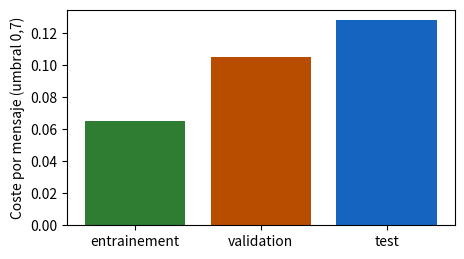
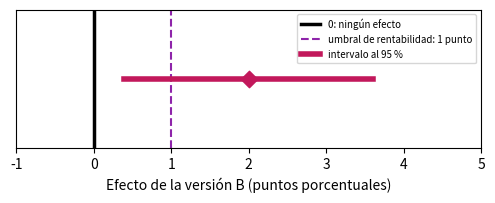

The script that saved these images, in order:
import numpy as np
import pandas as pd
import matplotlib.pyplot as plt

# Colores del libro: un color por conjunto
LOT_E, LOT_V, LOT_T = '#2e7d32', '#b84d00', '#1565c0'   # entrenamiento (verde), validación (naranja oscuro), prueba (azul)
SPAM, LEGITIME = '#d62728', '#b9b6ae'
VERSION_A, VERSION_B, ECART, SEUIL = '#757575', '#00897b', '#c2185b', '#8e24aa'   # prueba A/B: A gris, B verde azulado


def sigmoide(z):
    return 1 / (1 + np.exp(-np.asarray(z, dtype=float)))


def perte_moyenne(etiquettes, X, w, b):
    """Pérdida logarítmica media (ecuaciones 5.6 y 5.7)."""
    p = np.clip(sigmoide(X @ np.asarray(w, dtype=float) + b), 1e-12, 1 - 1e-12)
    y = np.asarray(etiquettes, dtype=float)
    return float(np.mean(-(y * np.log(p) + (1 - y) * np.log(1 - p))))


NOMS_CARAC = ['liens', 'mots_suspects', 'longueur', 'majuscules', 'heure', 'pieces_jointes', 'taille', 'destinataires']


def fabriquer_messages(graine=77):
    """Mensajes ficticios (ejercicio 6.4 y lección 6.4): 40 grupos, campañas de spam (grupos pares) o
    remitentes legítimos (grupos impares). Los mensajes de un grupo son casi idénticos. Solo las dos
    primeras características dependen de la etiqueta; las ocho están en unidades muy distintas."""
    rng = np.random.default_rng(graine)
    unites = np.array([2, 1.5, 30, 0.2, 5, 1, 50, 3])
    decalages = np.array([3, 2, 200, 1, 12, 0, 500, 10])
    lignes = []
    for g in range(40):
        spam = g % 2 == 0
        taille = rng.integers(4, 15)
        base = rng.normal(0, 1, 8)
        base[:2] += 1.0 if spam else -1.0
        for _ in range(taille):
            lignes.append([g, int(spam)] + list((base + rng.normal(0, 0.3, 8)) * unites + decalages))
    return pd.DataFrame(lignes, columns=['groupe', 'spam'] + NOMS_CARAC)


def ajuster(X, y, lam, l1=False, pas=0.1, n_pas=3000):
    """Descenso de gradiente sobre la pérdida penalizada: L2 (ecuación 6.2) o L1 (ecuación 6.3). b no se penaliza."""
    w, b = np.zeros(X.shape[1]), 0.0
    for _ in range(n_pas):
        ecart = sigmoide(X @ w + b) - y
        gw, gb = X.T @ ecart / len(y), ecart.mean()
        if l1:   # paso de gradiente, luego acercamos cada peso a 0 como mucho en pas × λ (sin cambiarle el signo)
            w = w - pas * gw
            w = np.sign(w) * np.maximum(np.abs(w) - pas * lam, 0)
        else:    # la derivada de λ × suma de los w² es 2λw
            w = w - pas * (gw + 2 * lam * w)
        b -= pas * gb
    return w, b

# Datos del capítulo 6, copiados de los archivos CSV del libro (no modificar)

# D6.1 — los tres conjuntos de la asociación: mensajes, spams y errores del filtro para un umbral
lots = pd.DataFrame([
    ('entrainement', 600, 120, 0.7, 30, 3),
    ('validation', 200, 40, 0.3, 4, 14),
    ('validation', 200, 40, 0.5, 8, 6),
    ('validation', 200, 40, 0.7, 15, 2),
    ('test', 250, 50, 0.7, 20, 4)
], columns=['lot', 'messages', 'spams', 'seuil', 'fn', 'fp'])

# D6.2 — dos divisiones de los mismos mensajes: el conjunto de prueba, con umbral 0,7
fuite = pd.DataFrame([
    ('aleatoire', 250, 50, 25, 1, 10, 4),
    ('par_campagne', 250, 50, 0, 0, 20, 4)
], columns=['decoupage', 'messages', 'spams', 'copies_vues', 'manques_copies', 'manques_nouveaux', 'fp'])

# D6.3 — seis mensajes nuevos (validación de la lección 6.3)
six = pd.DataFrame([
    ('R1', 'spam', 4, 2),
    ('R2', 'legitime', 1, 3),
    ('R3', 'spam', 3, 4),
    ('R4', 'legitime', 0, 0),
    ('R5', 'spam', 5, 3),
    ('R6', 'legitime', 2, 1)
], columns=['message', 'etiquette', 'liens', 'mots_suspects'])

# D5.1 — los doce mensajes del capítulo 5 (entrenamiento de la lección 6.3)
douze = pd.DataFrame([
    ('M1', 'spam', 5, 4),
    ('M2', 'legitime', 2, 0),
    ('M3', 'legitime', 4, 0),
    ('M4', 'spam', 3, 3),
    ('M5', 'legitime', 1, 0),
    ('M6', 'legitime', 2, 2),
    ('M7', 'spam', 2, 3),
    ('M8', 'legitime', 2, 1),
    ('M9', 'spam', 4, 4),
    ('M10', 'legitime', 1, 1),
    ('M11', 'legitime', 0, 0),
    ('M12', 'legitime', 0, 1)
], columns=['message', 'etiquette', 'liens', 'mots_suspects'])

# D6.E2 — la mediateca (ejercicio 6.2): conjuntos de validación y de prueba
mediatheque = pd.DataFrame([
    ('validation', 150, 30, 0.4, 3, 18),
    ('validation', 150, 30, 0.5, 6, 9),
    ('validation', 150, 30, 0.6, 10, 5),
    ('validation', 150, 30, 0.7, 15, 3),
    ('test', 240, 48, 0.4, 6, 26),
    ('test', 240, 48, 0.5, 10, 14),
    ('test', 240, 48, 0.6, 17, 9),
    ('test', 240, 48, 0.7, 22, 3)
], columns=['lot', 'messages', 'spams', 'seuil', 'fn', 'fp'])

# D6.4 — los tres pliegues de la asociación (lección 6.4): enlaces (media, desviación típica) y pérdidas de validación
plis = pd.DataFrame([
    (1, 270, 54, 2.10, 1.60, 0.29, 0.30),
    (2, 264, 52, 2.40, 1.90, 0.38, 0.33),
    (3, 266, 54, 2.20, 1.70, 0.33, 0.31)
], columns=['pli', 'messages', 'spams', 'moyenne_liens', 'ecart_type_liens', 'perte_l001', 'perte_l01'])

# D6.5 — la prueba A/B de la librería (lecciones 6.5 y 6.6)
librairie = pd.DataFrame([
    ('A', 'lettre actuelle', 2500, 200),
    ('B', 'livraison offerte', 2400, 240)
], columns=['version', 'description', 'clients', 'commandes'])

# D6.E1 — validación cruzada de la mediateca (ejercicio 6.1): pérdida de cada pliegue para cinco λ
plis_lambda = pd.DataFrame([
    (1, 0.001, 0.52),
    (1, 0.01, 0.44),
    (1, 0.1, 0.36),
    (1, 1, 0.35),
    (1, 10, 0.52),
    (2, 0.001, 0.40),
    (2, 0.01, 0.37),
    (2, 0.1, 0.34),
    (2, 1, 0.38),
    (2, 10, 0.55),
    (3, 0.001, 0.61),
    (3, 0.01, 0.49),
    (3, 0.1, 0.39),
    (3, 1, 0.37),
    (3, 10, 0.51)
], columns=['pli', 'lambda', 'perte'])

# D6.E3 — reparto de cuatro grupos en los pliegues del voluntario (ejercicio 6.3)
groupes_plis = pd.DataFrame([
    ('Montres', 'campagne de spams', 9, 8, 9),
    ('Colis en attente', 'campagne de spams', 5, 6, 4),
    ('Loterie', 'campagne de spams', 7, 7, 8),
    ('Lettre de la mairie', 'expéditeur légitime', 4, 3, 5)
], columns=['groupe', 'nature', 'pli_1', 'pli_2', 'pli_3'])

# D6.E5 — la prueba A/B del teatro (ejercicio 6.5)
theatre = pd.DataFrame([
    ('A', 'lettre habituelle', 1800, 126),
    ('B', 'lettre avec vidéo', 1750, 147)
], columns=['version', 'description', 'spectateurs', 'reservations'])

# Lección 6.1 — coste por mensaje (ecuación 6.1), k = 3 para la asociación
k = 3
t = lots.copy()
t['coût'] = t['fn'] + k * t['fp']
t['coût par message'] = (t['coût'] / t['messages']).round(3)    # se divide por el tamaño DEL CONJUNTO
print(t.to_string(index=False))
val = t[t['lot'] == 'validation']
choisi = val.loc[val['coût par message'].idxmin(), 'seuil']
print('umbral elegido en la validación:', choisi)
test = t[(t['lot'] == 'test') & (t['seuil'] == choisi)].iloc[0]
print(f"prueba, una sola vez: coste {test['coût']} sobre {test['messages']} mensajes = {test['coût par message']:.3f} por mensaje")

a7 = t[t['seuil'] == 0.7]
couleurs = {'entrainement': LOT_E, 'validation': LOT_V, 'test': LOT_T}
plt.figure(figsize=(5, 2.8))
plt.bar(a7['lot'], a7['coût par message'], color=[couleurs[l] for l in a7['lot']])
plt.ylabel('Coste por mensaje (umbral 0,7)'); plt.show()

# Lección 6.2 — una fuga de datos: exhaustividad (recall) y coste por mensaje de las dos divisiones
for _, l in fuite.iterrows():
    manques = l['manques_copies'] + l['manques_nouveaux']
    nouveaux = l['spams'] - l['copies_vues']
    print(f"{l['decoupage']:>12} : recall = {(l['spams'] - manques) / l['spams']:.2f}, "
          f"coste por mensaje = {(manques + 3 * l['fp']) / l['messages']:.3f}, "
          f"parte de spams nuevos no detectados = {l['manques_nouveaux']} / {nouveaux} = {l['manques_nouveaux'] / nouveaux:.2f}")

# Dividir las campañas, no los mensajes: pequeña demostración con 40 campañas de tamaño variable
rng = np.random.default_rng(6)
campagne = np.repeat(np.arange(40), rng.integers(5, 40, size=40))          # número de campaña de cada spam
au_hasard = rng.random(campagne.size) < 0.25                              # 25 % de los MENSAJES en la prueba
camp_test = rng.choice(40, size=10, replace=False)                         # 25 % de las CAMPAÑAS en la prueba
par_campagne = np.isin(campagne, camp_test)
for nom, test_ in (('al azar', au_hasard), ('por campaña', par_campagne)):
    partagees = len(set(campagne[test_]) & set(campagne[~test_]))
    print(f'{nom:>12} : {test_.sum()} spams en la prueba, {partagees} campañas presentes a la vez en la prueba y en otra parte')

# Lección 6.3 — sobreajuste: filtros A y B en el entrenamiento (doce mensajes) y en la validación (seis)
X12, y12 = douze[['liens', 'mots_suspects']].to_numpy(float), (douze['etiquette'] == 'spam').to_numpy(int)
X6, y6 = six[['liens', 'mots_suspects']].to_numpy(float), (six['etiquette'] == 'spam').to_numpy(int)
filtres = {'A': ((1, 0.5), -4), 'B': ((-0.54, 4.39), -9.17)}
for nom, (w, b) in filtres.items():
    p6 = sigmoide(X6 @ np.array(w) + b)
    pertes6 = -(y6 * np.log(p6) + (1 - y6) * np.log(1 - p6))
    print(f'filtro {nom}: entrenamiento {perte_moyenne(y12, X12, w, b):.2f}, validación {perte_moyenne(y6, X6, w, b):.2f} '
          f'| pérdidas de los seis: {np.round(pertes6, 2)}')

# Pérdida penalizada L2 (ecuación 6.2), λ = 0,05; la constante b no se penaliza
lam = 0.05
for nom, (w, b) in filtres.items():
    pen = lam * np.sum(np.square(w))
    print(f'filtro {nom}: suma de los cuadrados de los pesos = {np.sum(np.square(w)):.4f}, penalización = {pen:.4f}, '
          f'pérdida penalizada = {perte_moyenne(y12, X12, w, b) + pen:.2f}')

# La penalización depende de las unidades: enlaces contados en decenas, mismas predicciones, otra penalización
X12_diz = X12 / np.array([10, 1])
w_diz = (10, 0.5)
print('mismas probabilidades:', np.allclose(sigmoide(X12_diz @ np.array(w_diz) - 4), sigmoide(X12 @ np.array([1, 0.5]) - 4)),
      f'| penalización en unidades: {lam * (1 + 0.25):.4f}; en decenas: {lam * (100 + 0.25):.4f}')

# Lección 6.4 — estandarización en cada vuelta: media y desviación típica de los enlaces en los OTROS DOS pliegues
for k in range(3):
    autres = plis[plis['pli'] != k + 1]
    n = autres['messages'].sum()
    m = (autres['messages'] * autres['moyenne_liens']).sum() / n
    # desviación típica de la unión de dos pliegues (división por n): media de los cuadrados menos el cuadrado de la media
    v = (autres['messages'] * (autres['ecart_type_liens'] ** 2 + autres['moyenne_liens'] ** 2)).sum() / n - m ** 2
    print(f'vuelta {k + 1}: validación = pliegue {k + 1}, entrenamiento = {n} mensajes, media {m:.2f}, desviación típica {np.sqrt(v):.2f}')
print(f'mensaje con 6 enlaces del pliegue 3, en la vuelta 3: (6 - 2,25) / 1,76 = {(6 - 2.25) / 1.76:.2f}')

# Puntuación de validación cruzada (ecuación 6.4) de los dos valores de λ
for col, lam in (('perte_l001', 0.01), ('perte_l01', 0.1)):
    print(f'λ = {lam}: pérdidas de los pliegues {list(plis[col])}, VC = {plis[col].mean():.3f}')

# Lección 6.4 (final) — L1 y L2 sobre mensajes ficticios con ocho características (los mismos que en el ejercicio 6.4)
msgs = fabriquer_messages()
X8 = msgs[NOMS_CARAC].to_numpy(float)
X8 = (X8 - X8.mean(0)) / X8.std(0)        # aquí, estandarización sobre todos los mensajes: simple demostración
y8 = msgs['spam'].to_numpy(float)
w_l2, _ = ajuster(X8, y8, 0.1)
w_l1, _ = ajuster(X8, y8, 0.1, l1=True)
print('pesos L2:', np.round(w_l2, 2))
print('pesos L1:', np.round(w_l1, 2))
print(f'pesos nulos: L2 {int(np.sum(np.abs(w_l2) < 1e-9))}, L1 {int(np.sum(np.abs(w_l1) < 1e-9))} '
      '(las dos primeras características son las únicas relacionadas con la etiqueta)')

# Lecciones 6.5 y 6.6 — la prueba A/B de la librería
a, b_ = librairie.iloc[0], librairie.iloc[1]
pA, pB = a['commandes'] / a['clients'], b_['commandes'] / b_['clients']
ecart = pB - pA
print(f'tasa A = {100 * pA:.1f} %, tasa B = {100 * pB:.1f} %, diferencia = {100 * ecart:.1f} puntos, '
      f'variación relativa = {100 * ecart / pA:.0f} %')
esA, esB = np.sqrt(pA * (1 - pA) / a['clients']), np.sqrt(pB * (1 - pB) / b_['clients'])
es = np.sqrt(esA ** 2 + esB ** 2)                          # ecuación 6.6: se suman los CUADRADOS
bas, haut = ecart - 1.96 * es, ecart + 1.96 * es           # ecuación 6.7
print(f'EE de A = {100 * esA:.2f} punto, EE de B = {100 * esB:.2f} punto, EE de la diferencia = {100 * es:.2f} punto')
print(f'intervalo de confianza al 95 %: de {100 * bas:.1f} a {100 * haut:.1f} puntos')
print(f'para 40 000 suscriptores: {40000 * ecart:.0f} pedidos más (de {40000 * bas:.0f} a {40000 * haut:.0f})')

plt.figure(figsize=(6, 1.8))
plt.axvline(0, color='black', linewidth=2.5, label='0: ningún efecto')
plt.axvline(1, color=SEUIL, linestyle='--', label='umbral de rentabilidad: 1 punto')
plt.plot([100 * bas, 100 * haut], [0, 0], color=ECART, linewidth=4, label='intervalo al 95 %')
plt.scatter([100 * ecart], [0], marker='D', s=70, color=ECART, zorder=3)
plt.yticks([]); plt.xlim(-1, 5); plt.xlabel('Efecto de la versión B (puntos porcentuales)')
plt.legend(fontsize=7, loc='upper right'); plt.show()

# Lección 6.6 — el coste por mensaje de la prueba (lección 6.1) es una media: mismo razonamiento
couts = np.array([1] * 20 + [3] * 4 + [0] * 226)            # 20 spams no detectados, 4 falsas alarmas, 226 sin coste
es_c = couts.std() / np.sqrt(len(couts))                     # desviación típica (división por n) / raíz de n
print(f'coste por mensaje = {couts.mean():.3f}, desviación típica = {couts.std():.3f}, EE = {es_c:.3f}, '
      f'intervalo: de {couts.mean() - 1.96 * es_c:.2f} a {couts.mean() + 1.96 * es_c:.2f}')

# PARA COMPLETAR: media de los tres pliegues para cada λ (ecuación 6.4), luego el λ elegido
moyennes = None   # PARA COMPLETAR: una Series indexada por λ; prueba plis_lambda.groupby('lambda')['perte']
lam_choisi = None   # PARA COMPLETAR

# Comprobación de a) y b)
if moyennes is None or lam_choisi is None:
    print('aún sin completar. Completa las dos líneas.')
else:
    print('medias:', moyennes.round(3).to_dict(), '→',
          'correcto' if np.allclose(moyennes.values, [0.51, 1.3 / 3, 1.09 / 3, 1.1 / 3, 1.58 / 3]) else 'revisar')
    print('λ elegido:', lam_choisi, '→', 'correcto' if lam_choisi == 0.1 else 'revisar')
    print('elección de cada pliegue por separado:', plis_lambda.loc[plis_lambda.groupby('pli')['perte'].idxmin(), ['pli', 'lambda']].values.tolist())
    for k, (style, marque) in enumerate((('-', 'o'), ('--', 's'), (':', '^'))):
        d = plis_lambda[plis_lambda['pli'] == k + 1]
        plt.plot(d['lambda'], d['perte'], style, marker=marque, color=LOT_V, label=f'pliegue {k + 1}')
    plt.plot(moyennes.index, moyennes.values, 'D-', color='black', linewidth=2.5, label='media')
    plt.xscale('log'); plt.xlabel('λ'); plt.ylabel('Pérdida de validación'); plt.legend(); plt.grid(alpha=0.4); plt.show()

# PARA COMPLETAR: coste por mensaje (ecuación 6.1) y elección del umbral en la VALIDACIÓN
def cout_par_message(fn, fp, n, k):
    return None   # PARA COMPLETAR


def choisir_seuil(table_validation, k):
    """Devuelve el umbral cuyo coste por mensaje es el más pequeño en la validación."""
    return None   # PARA COMPLETAR

# Comprobación de a) y b), y después el protocolo
k_med = 2
valid = mediatheque[mediatheque['lot'] == 'validation']
test_med = mediatheque[mediatheque['lot'] == 'test']
if cout_par_message(3, 18, 150, 2) is None or choisir_seuil(valid, k_med) is None:
    print('aún sin completar. Completa las funciones.')
else:
    cv = [cout_par_message(l.fn, l.fp, l.messages, k_med) for l in valid.itertuples()]
    print('validación, coste por mensaje:', np.round(cv, 3), '→',
          'correcto' if np.allclose(cv, [39 / 150, 24 / 150, 20 / 150, 21 / 150]) else 'revisar')
    s = choisir_seuil(valid, k_med)
    print(f'umbral elegido en la validación: {s} →', 'correcto' if s == 0.6 else 'revisar')
    l = test_med[test_med['seuil'] == s].iloc[0]                    # UNA sola fila de la prueba
    ct = cout_par_message(l.fn, l.fp, l.messages, k_med)
    print(f'prueba, solo con el umbral {s}: {ct:.3f} por mensaje →', 'correcto' if abs(ct - 35 / 240) < 1e-9 else 'revisar')
    # e) Lo que hace el colega: mira TODAS las filas de la prueba y se queda con la mejor
    ctous = [cout_par_message(r.fn, r.fp, r.messages, k_med) for r in test_med.itertuples()]
    s_coll = test_med['seuil'].iloc[int(np.argmin(ctous))]
    print(f'anuncio del colega: umbral {s_coll}, {min(ctous):.3f} por mensaje (elegido en la prueba: demasiado optimista);',
          f'anuncio honesto: umbral {s}, {ct:.3f} por mensaje →',
          'correcto' if s_coll == 0.7 and abs(min(ctous) - 28 / 240) < 1e-9 else 'revisar')
    plt.figure(figsize=(5.5, 3))
    plt.plot(valid['seuil'], cv, 'o-', color=LOT_V, label='validación (sirve para elegir)')
    plt.plot(test_med['seuil'], ctous, 's--', color=LOT_T, alpha=0.5, label='prueba (no mirarla para elegir)')
    plt.scatter([s], [ct], s=120, color=LOT_T, zorder=3, label='prueba, con el umbral elegido')
    plt.xlabel('Umbral'); plt.ylabel('Coste por mensaje (k = 2)'); plt.legend(fontsize=8); plt.grid(alpha=0.4); plt.show()

# PARA COMPLETAR: grupos presentes en más de un pliegue
def groupes_coupes(repartition):
    """repartition: una tabla con una columna 'groupe' y las columnas 'pli_1', 'pli_2', 'pli_3'
    (número de mensajes del grupo en cada pliegue). Devuelve la lista de los grupos divididos."""
    return None   # PARA COMPLETAR: cuenta, para cada grupo, los pliegues en los que tiene al menos un mensaje

# Comprobación de b) y d)
proposition = pd.DataFrame([('Montres', 26, 0, 0), ('Colis en attente', 0, 0, 15),
                            ('Loterie', 0, 22, 0), ('Lettre de la mairie', 0, 0, 12)],
                           columns=['groupe', 'pli_1', 'pli_2', 'pli_3'])
if groupes_coupes(groupes_plis) is None:
    print('aún sin completar. Completa la función.')
else:
    print('pliegues del voluntario, grupos divididos:', groupes_coupes(groupes_plis), '→',
          'correcto' if len(groupes_coupes(groupes_plis)) == 4 else 'revisar')
    print('reparto corregido, grupos divididos:', groupes_coupes(proposition), '| tamaños de los pliegues:',
          proposition[['pli_1', 'pli_2', 'pli_3']].sum().tolist(), '→',
          'correcto' if groupes_coupes(proposition) == [] else 'revisar')
    print('vuelta 1: copias de « Montres » vistas en el entrenamiento =', int(groupes_plis.loc[0, ['pli_2', 'pli_3']].sum()),
          ', en la validación =', int(groupes_plis.loc[0, 'pli_1']))

# Los mensajes del ejercicio: 30 grupos para la validación cruzada, 10 grupos apartados para la prueba
msgs = fabriquer_messages()
test_ = msgs['groupe'] >= 30
X_cv, y_cv, g_cv = msgs.loc[~test_, NOMS_CARAC].to_numpy(float), msgs.loc[~test_, 'spam'].to_numpy(float), msgs.loc[~test_, 'groupe'].to_numpy()
X_test, y_test = msgs.loc[test_, NOMS_CARAC].to_numpy(float), msgs.loc[test_, 'spam'].to_numpy(float)
print(f'{len(msgs)} mensajes, {msgs.groupe.nunique()} grupos; validación cruzada: {len(y_cv)} mensajes; prueba: {len(y_test)} mensajes')
print(msgs[NOMS_CARAC].describe().loc[['mean', 'std']].round(1))     # unidades muy distintas

# PARA COMPLETAR: b) pliegues por grupo, estandarización sobre el entrenamiento, c) puntuación de validación cruzada
def plis_par_groupe(groupes, K):
    """Número de pliegue (0 a K - 1) de cada mensaje: los grupos, ordenados de menor a mayor, se reparten
    por turnos en los pliegues; todos los mensajes de un grupo reciben el mismo pliegue."""
    return None   # PARA COMPLETAR; np.unique(groupes) da los grupos ordenados


def standardiser(X_entr, X_val):
    """Estandariza X_entr y X_val con la media y la desviación típica de X_entr SOLAMENTE."""
    return None, None   # PARA COMPLETAR


def score_vc(lam, plis_, K=3):
    """Ecuación 6.4: media, sobre las K vueltas, de la pérdida SIN penalización en el pliegue de validación."""
    return None   # PARA COMPLETAR: usa standardiser, ajuster(X, y, lam) y perte_moyenne(y, X, w, b)

# Comprobación de b) y c)
LAMBDAS = [0, 0.001, 0.01, 0.1, 1]
p_g = plis_par_groupe(g_cv, 3)
if p_g is None or standardiser(X_cv, X_cv)[0] is None or score_vc(0.1, p_g) is None:
    print('aún sin completar. Completa las tres funciones.')
else:
    coupes = sum(len(set(p_g[g_cv == g])) > 1 for g in np.unique(g_cv))
    print(f'pliegues por grupo: {np.bincount(p_g).tolist()} mensajes, {coupes} grupo(s) dividido(s) →',
          'correcto' if coupes == 0 and set(p_g) == {0, 1, 2} else 'revisar')
    Xe, Xv = standardiser(X_cv[p_g != 0], X_cv[p_g == 0])
    print('entrenamiento estandarizado: medias ≈ 0 y desviaciones típicas ≈ 1; validación: no exactamente →',
          'correcto' if np.allclose(Xe.mean(0), 0) and np.allclose(Xe.std(0), 1) and not np.allclose(Xv.mean(0), 0) else 'revisar')
    vc_groupe = {lam: score_vc(lam, p_g) for lam in LAMBDAS}
    lam_vc = min(vc_groupe, key=vc_groupe.get)
    print('VC por grupo:', {l: round(v, 3) for l, v in vc_groupe.items()}, '→ λ elegido:', lam_vc, '→',
          'correcto' if lam_vc == 0.01 else 'revisar')

# d) Pliegues sorteados mensaje a mensaje (no hacerlo): la fuga de la lección 6.2, tres veces
if p_g is not None and score_vc(0.1, p_g) is not None:
    p_m = np.random.default_rng(1).integers(0, 3, len(y_cv))
    vc_message = {lam: score_vc(lam, p_m) for lam in LAMBDAS}
    print('VC mensaje a mensaje:', {l: round(v, 3) for l, v in vc_message.items()})
    plt.plot(range(5), list(vc_groupe.values()), 'o-', color=LOT_V, label='pliegues por grupo')
    plt.plot(range(5), list(vc_message.values()), 's--', color='grey', label='pliegues mensaje a mensaje (fuga)')
    plt.xticks(range(5), [str(l) for l in LAMBDAS]); plt.xlabel('λ'); plt.ylabel('Puntuación de validación cruzada')
    plt.legend(); plt.grid(alpha=0.4); plt.show()

    # e) Modelo final: estandarización y pesos sobre los 30 grupos, con el λ elegido; prueba UNA sola vez
    Xc, Xt = standardiser(X_cv, X_test)
    w_f, b_f = ajuster(Xc, y_cv, lam_vc)
    print(f'pérdida de prueba del modelo final (λ = {lam_vc}): {perte_moyenne(y_test, Xt, w_f, b_f):.3f}; '
          f'VC por grupo: {vc_groupe[lam_vc]:.3f}; VC mensaje a mensaje: {vc_message[lam_vc]:.3f}')

# PARA COMPLETAR: diferencia en puntos e intervalo de confianza al 95 % (ecuaciones 6.5 a 6.7)
def intervalle(conv_A, n_A, conv_B, n_B):
    """Devuelve (diferencia, límite inferior, límite superior), en puntos porcentuales."""
    return None   # PARA COMPLETAR

# Comprobación de a), b) y e)
A, B = theatre.iloc[0], theatre.iloc[1]
r = intervalle(A['reservations'], A['spectateurs'], B['reservations'], B['spectateurs'])
if r is None:
    print('aún sin completar. Completa la función.')
else:
    print(f'ensayo real: diferencia {r[0]:.2f} puntos, intervalo de {r[1]:.2f} a {r[2]:.2f} →',
          'correcto' if abs(r[0] - 1.4) < 1e-9 and abs(r[1] + 0.35) < 0.01 and abs(r[2] - 3.15) < 0.01 else 'revisar')
    r4 = intervalle(4 * A['reservations'], 4 * A['spectateurs'], 4 * B['reservations'], 4 * B['spectateurs'])
    print(f'ensayo cuatro veces más grande: de {r4[1]:.2f} a {r4[2]:.2f}; anchura {r[2] - r[1]:.2f} → {r4[2] - r4[1]:.2f} →',
          'correcto' if abs((r[2] - r[1]) / (r4[2] - r4[1]) - 2) < 1e-9 and r4[1] > 0.5 else 'revisar')

# f) 1000 ensayos simulados cuyo efecto verdadero vale 1,4 puntos: ¿cuántos intervalos contienen 1,4?
rng = np.random.default_rng(65)
nA, nB, vrai_A, vrai_B = 1800, 1750, 0.07, 0.084
a = rng.binomial(nA, vrai_A, 1000) / nA
b = rng.binomial(nB, vrai_B, 1000) / nB
es_sim = np.sqrt(a * (1 - a) / nA + b * (1 - b) / nB)
contient = np.abs((b - a) - 0.014) <= 1.96 * es_sim
print(f'proporción de intervalos que contienen el efecto verdadero: {contient.mean():.1%}')
print(f'proporción de intervalos que contienen el cero: {np.mean(np.abs(b - a) <= 1.96 * es_sim):.1%}')

# PARA COMPLETAR: a) tamaño por grupo para una semianchura dada (en puntos)
def taille_par_groupe(pA, pB, demi_largeur):
    """pA, pB en porcentaje; devuelve el menor n entero tal que 1,96 × EE ≤ demi_largeur."""
    return None   # PARA COMPLETAR; np.ceil redondea al entero superior

# Comprobación de a) y b)
n1 = taille_par_groupe(8, 10, 1)
if n1 is None:
    print('aún sin completar. Completa la función.')
else:
    print(f'semianchura 1 punto: {n1} clientes por grupo →', 'correcto' if n1 == 6285 else 'revisar')
    print(f'semianchura 0,5 punto: {taille_par_groupe(8, 10, 0.5)} clientes por grupo, '
          f'{2 * taille_par_groupe(8, 10, 0.5)} en total')

# d) 2000 ensayos SIN efecto. Calendario: 250 clientes por día y por grupo, 20 lecturas (una cada tarde,
#    sobre los clientes acumulados: 250, 500… 5000 por grupo). Regla de parada: primera tarde en que el intervalo excluye el 0.
rng = np.random.default_rng(66)
essais, jours, par_jour, p = 2000, 20, 250, 0.08
cA = rng.binomial(par_jour, p, size=(essais, jours)).cumsum(axis=1)     # pedidos acumulados, grupo A
cB = rng.binomial(par_jour, p, size=(essais, jours)).cumsum(axis=1)     # grupo B: misma tasa, ningún efecto
n = par_jour * np.arange(1, jours + 1)                                  # clientes por grupo al final de cada día
pA_, pB_ = cA / n, cB / n
es_j = np.sqrt(pA_ * (1 - pA_) / n + pB_ * (1 - pB_) / n)
exclut = np.abs(pB_ - pA_) > 1.96 * es_j                                # ¿excluye el cero el intervalo de la tarde?
fin, un_soir = exclut[:, -1].mean(), exclut.any(axis=1).mean()
print(f'intervalo leído solo el día 20: {fin:.1%} de los ensayos concluyen erróneamente que hay un efecto')
print(f'intervalo leído cada tarde, parada en el primer « éxito »: {un_soir:.1%}')
